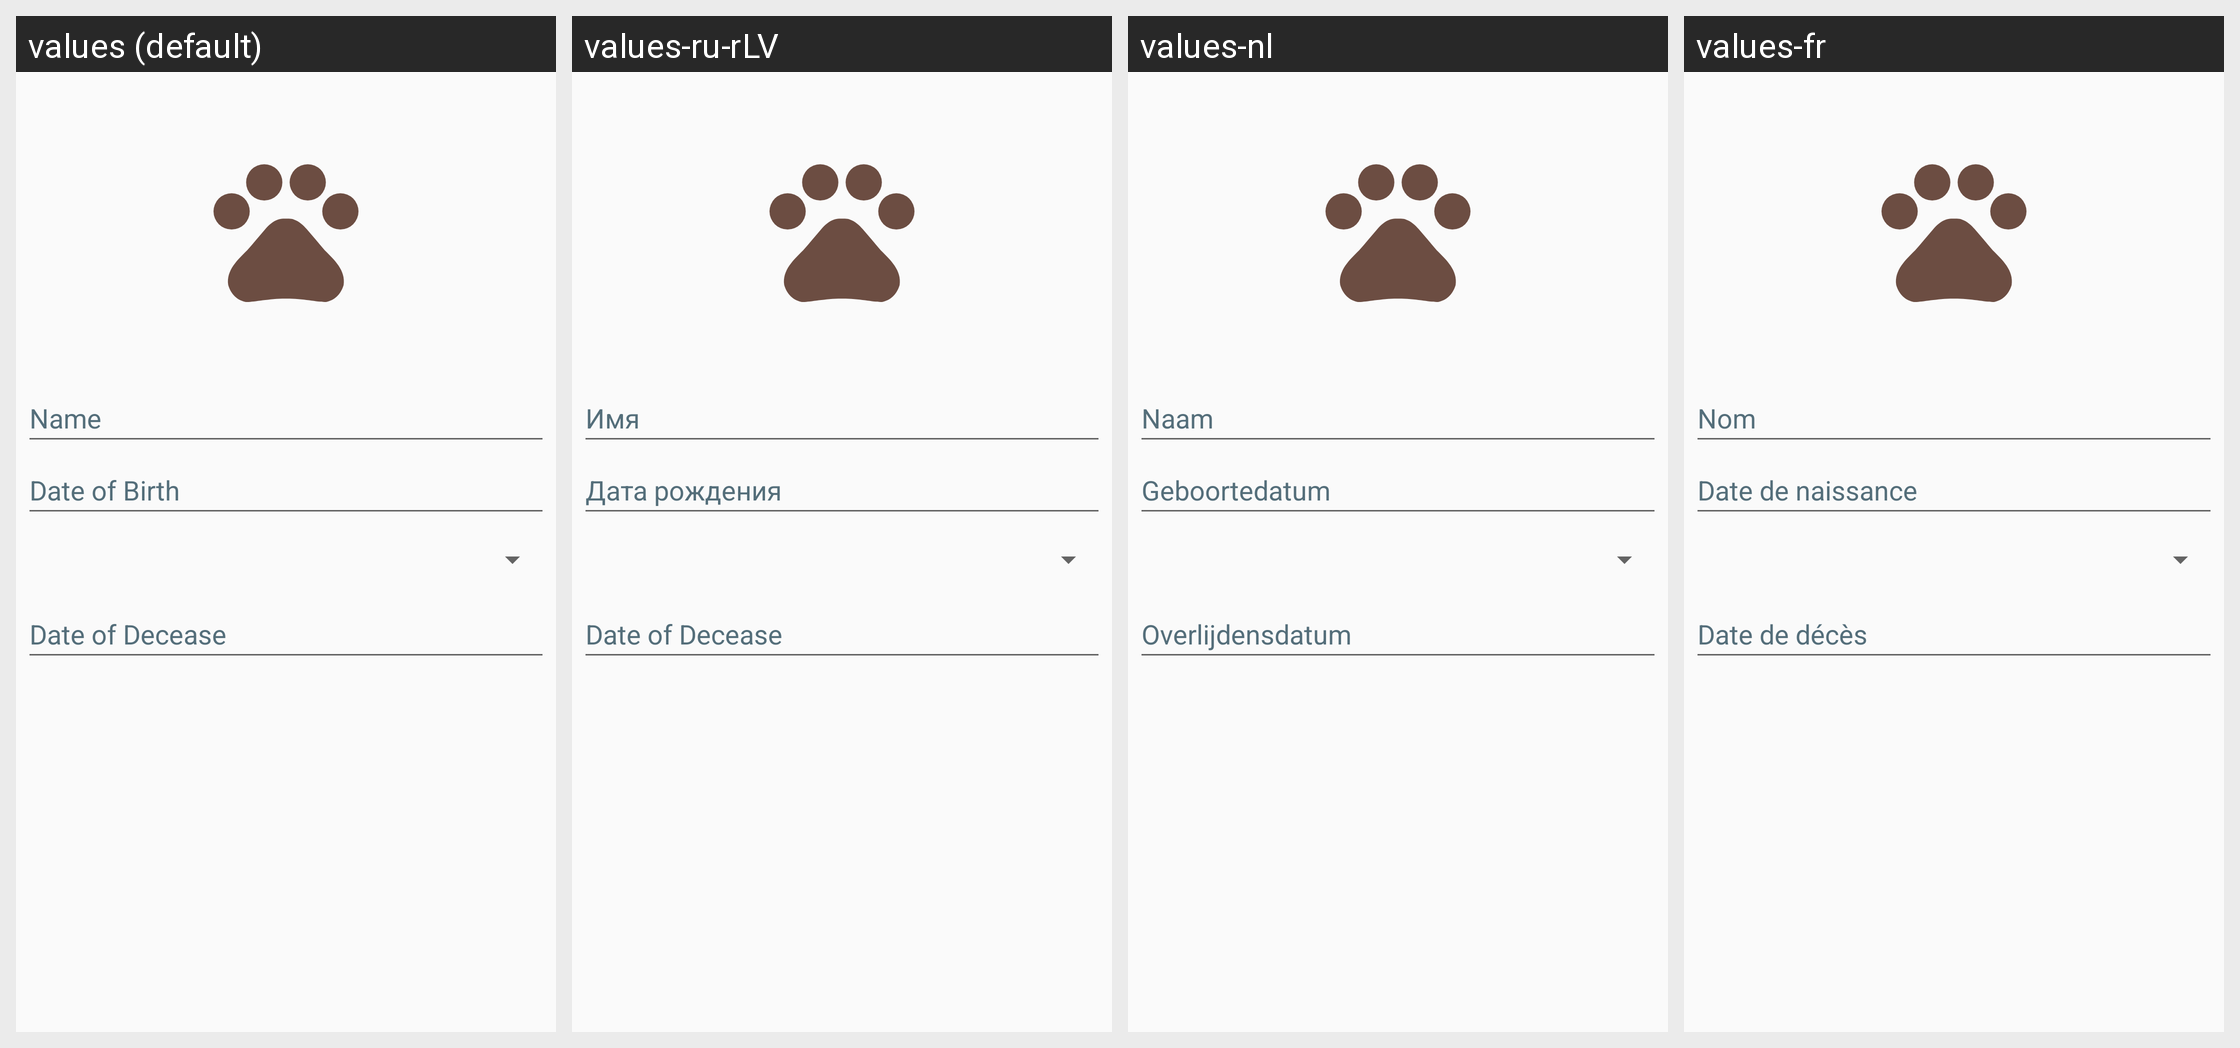

The Android screen above is rendered under several locales of the same app. Produce the string resources it draws, with the default and per-locale values.
Android screen res/layout/activity_pet.xml rendered under 4 locales, left to right: values (default), values-ru-rLV, values-nl, values-fr. Device: Nexus 5 (rendered at 1080×1920; each locale shown at half size, 540×960, under a caption strip naming it); theme AppTheme.
Other locales in the repository, not shown: values-da, values-de, values-es, values-fi, values-in, values-it, values-ja, values-no, values-pl, values-pt-rBR, values-sv, values-tr.
Strings drawn on this screen, with the default value and each locale's value (text and hints the layout hard-codes, and strings that could not be matched under every locale, appear in the picture but are not listed):

pet_name
  values: Name
  values-ru-rLV: Имя
  values-nl: Naam
  values-fr: Nom

pet_date_of_birth
  values: Date of Birth
  values-ru-rLV: Дата рождения
  values-nl: Geboortedatum
  values-fr: Date de naissance

pet_date_of_decease
  values: Date of Decease
  values-ru-rLV: Date of Decease  [not translated; the default value is used]
  values-nl: Overlijdensdatum
  values-fr: Date de décès
